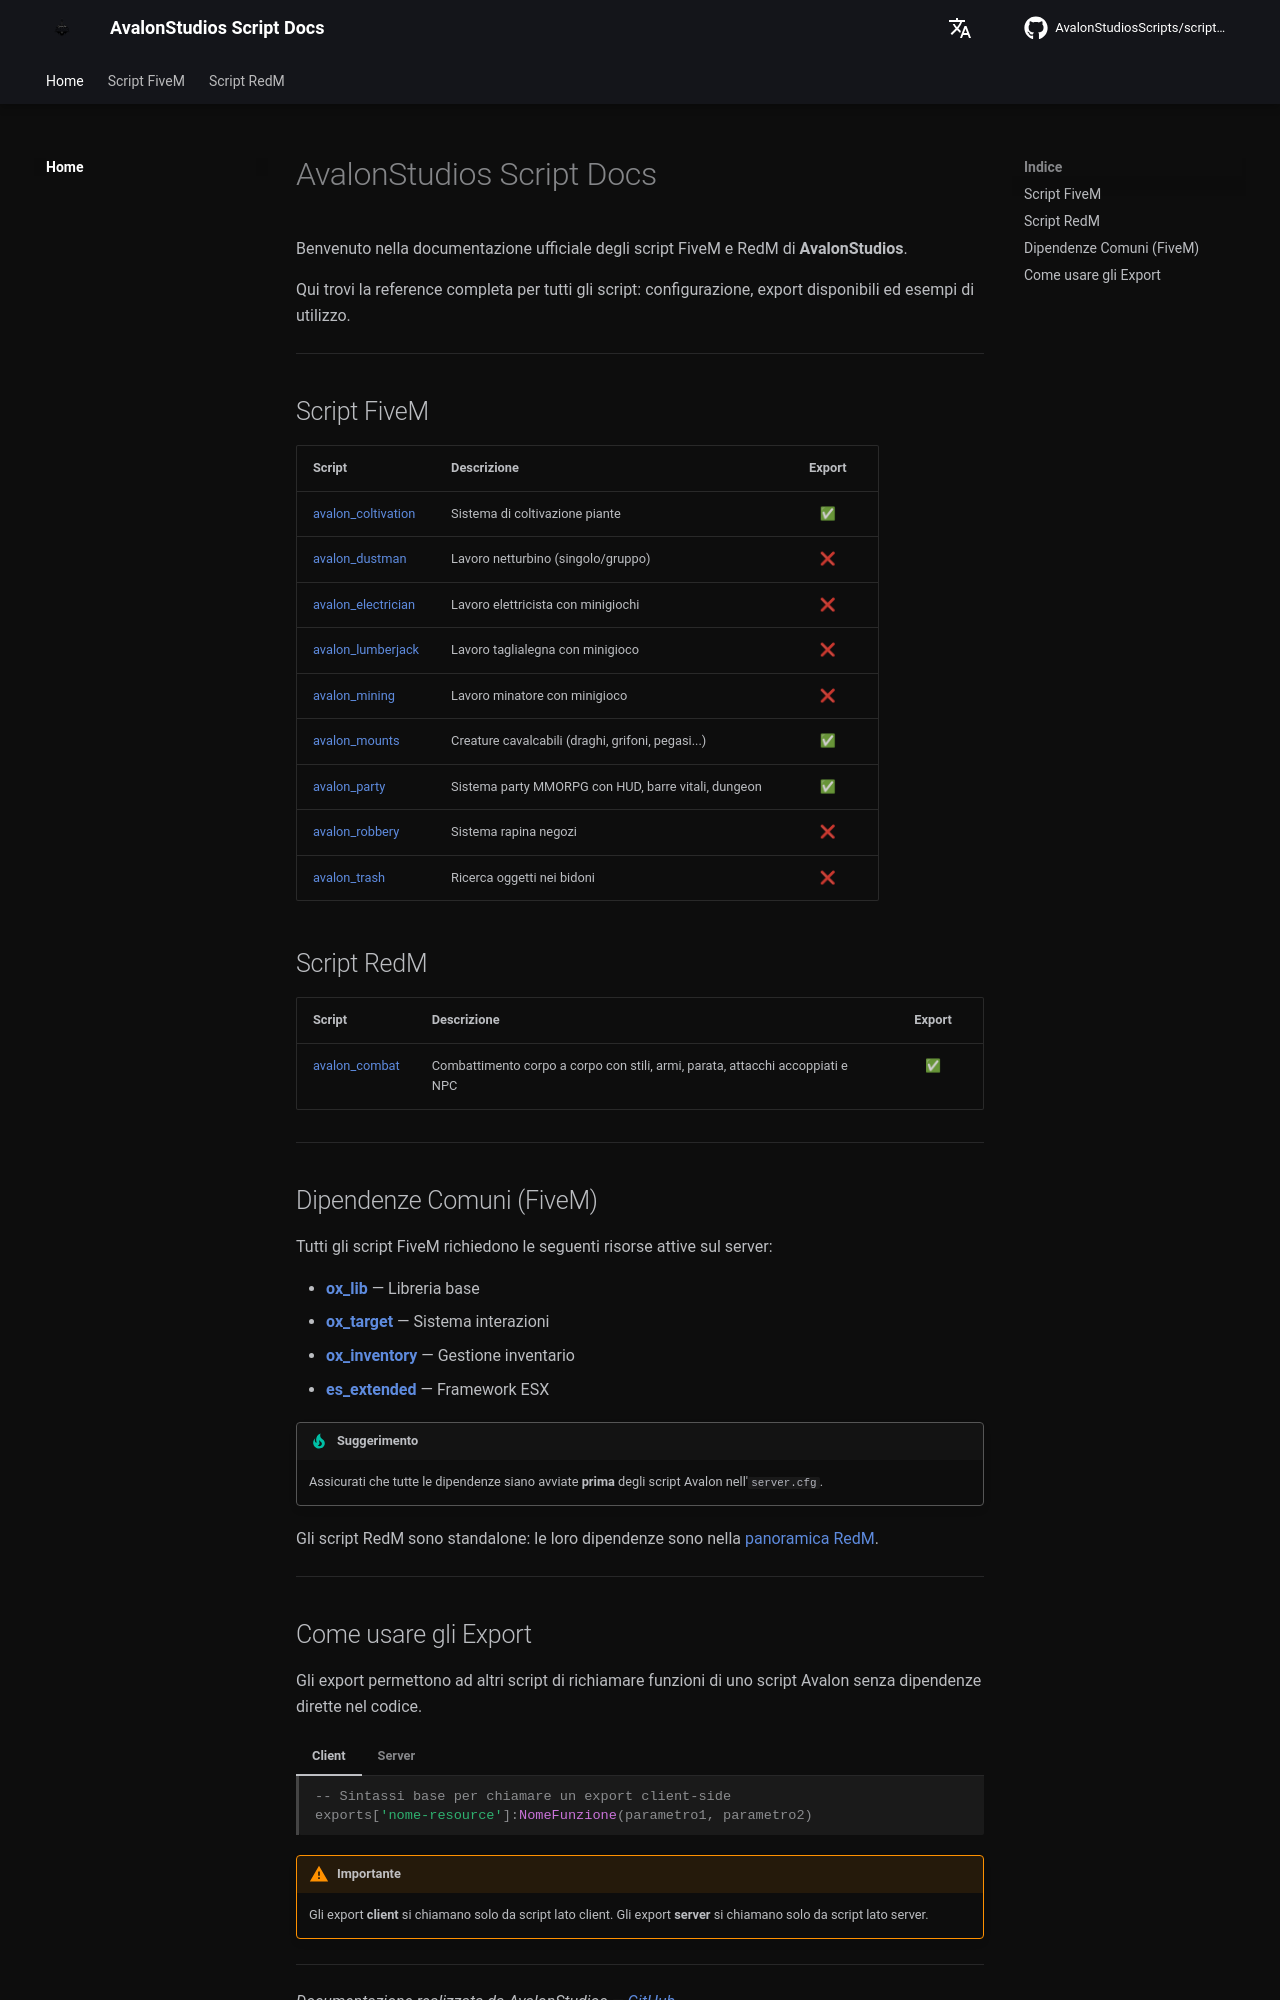

repository: AvalonStudiosScripts/script-docs · page: index.html · generator: mkdocs

# AvalonStudios Script Docs

Benvenuto nella documentazione ufficiale degli script FiveM e RedM di **AvalonStudios**.

Qui trovi la reference completa per tutti gli script: configurazione, export disponibili ed esempi di utilizzo.

---

## Script FiveM

| Script | Descrizione | Export |
|--------|-------------|:------:|
| [avalon_coltivation](scripts/coltivation.md) | Sistema di coltivazione piante | ✅ |
| [avalon_dustman](scripts/dustman.md) | Lavoro netturbino (singolo/gruppo) | ❌ |
| [avalon_electrician](scripts/electrician.md) | Lavoro elettricista con minigiochi | ❌ |
| [avalon_lumberjack](scripts/lumberjack.md) | Lavoro taglialegna con minigioco | ❌ |
| [avalon_mining](scripts/mining.md) | Lavoro minatore con minigioco | ❌ |
| [avalon_mounts](scripts/mounts.md) | Creature cavalcabili (draghi, grifoni, pegasi...) | ✅ |
| [avalon_party](scripts/party.md) | Sistema party MMORPG con HUD, barre vitali, dungeon | ✅ |
| [avalon_robbery](scripts/robbery.md) | Sistema rapina negozi | ❌ |
| [avalon_trash](scripts/trash.md) | Ricerca oggetti nei bidoni | ❌ |

## Script RedM

| Script | Descrizione | Export |
|--------|-------------|:------:|
| [avalon_combat](redm/combat.md) | Combattimento corpo a corpo con stili, armi, parata, attacchi accoppiati e NPC | ✅ |

---

## Dipendenze Comuni (FiveM)

Tutti gli script FiveM richiedono le seguenti risorse attive sul server:

- **[ox_lib](https://github.com/overextended/ox_lib)** — Libreria base
- **[ox_target](https://github.com/overextended/ox_target)** — Sistema interazioni
- **[ox_inventory](https://github.com/overextended/ox_inventory)** — Gestione inventario
- **[es_extended](https://github.com/esx-framework/esx_core)** — Framework ESX

!!! tip "Suggerimento"
    Assicurati che tutte le dipendenze siano avviate **prima** degli script Avalon nell'`server.cfg`.

Gli script RedM sono standalone: le loro dipendenze sono nella [panoramica RedM](redm/index.md).

---
